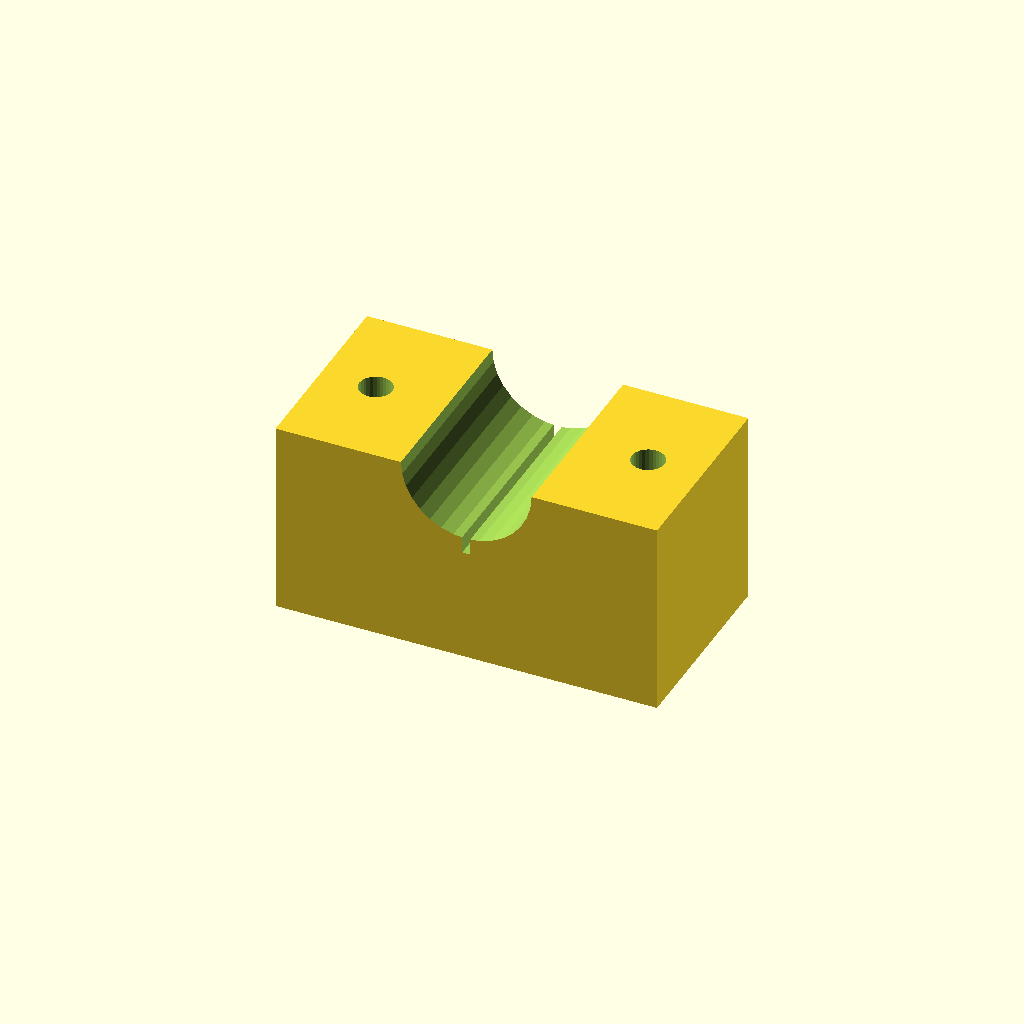
Cell 1 — every parameter at its default value.
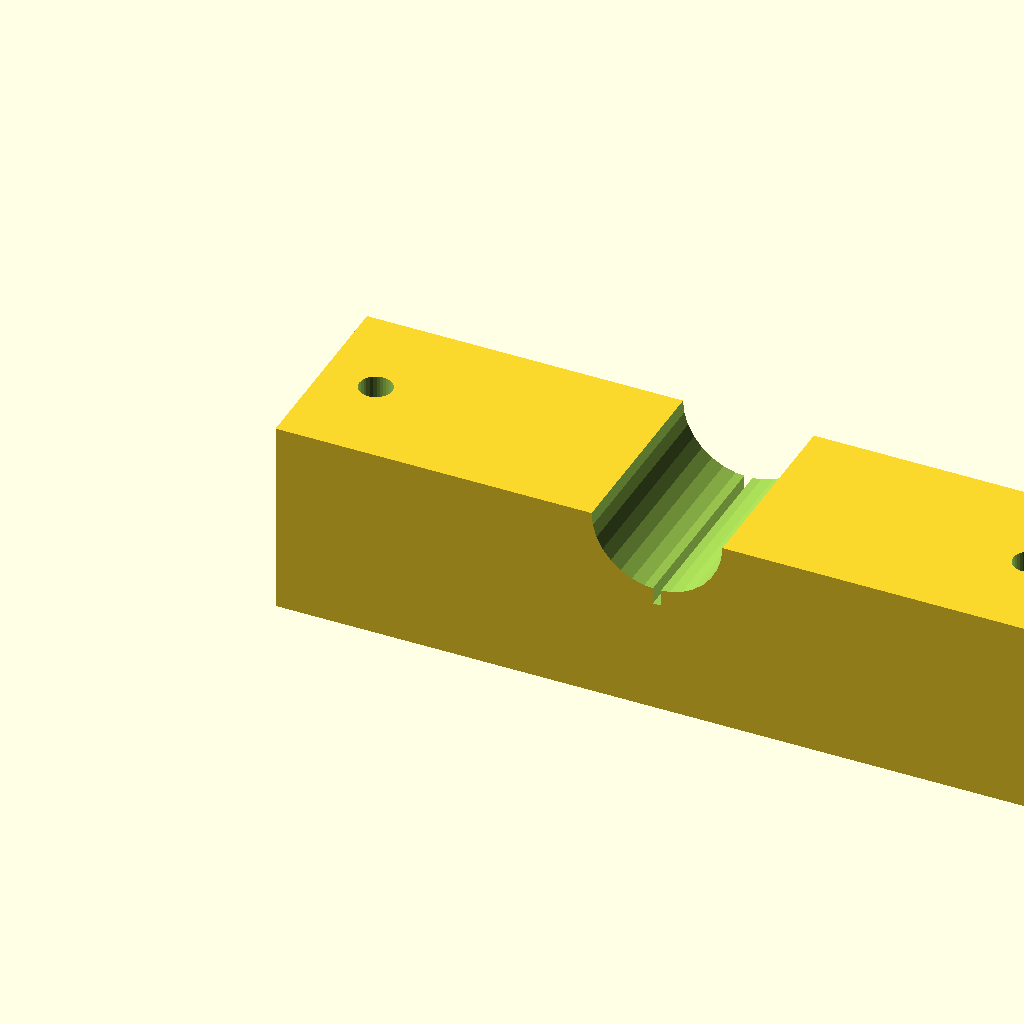
Cell 2: the same model with blk_l = 140.
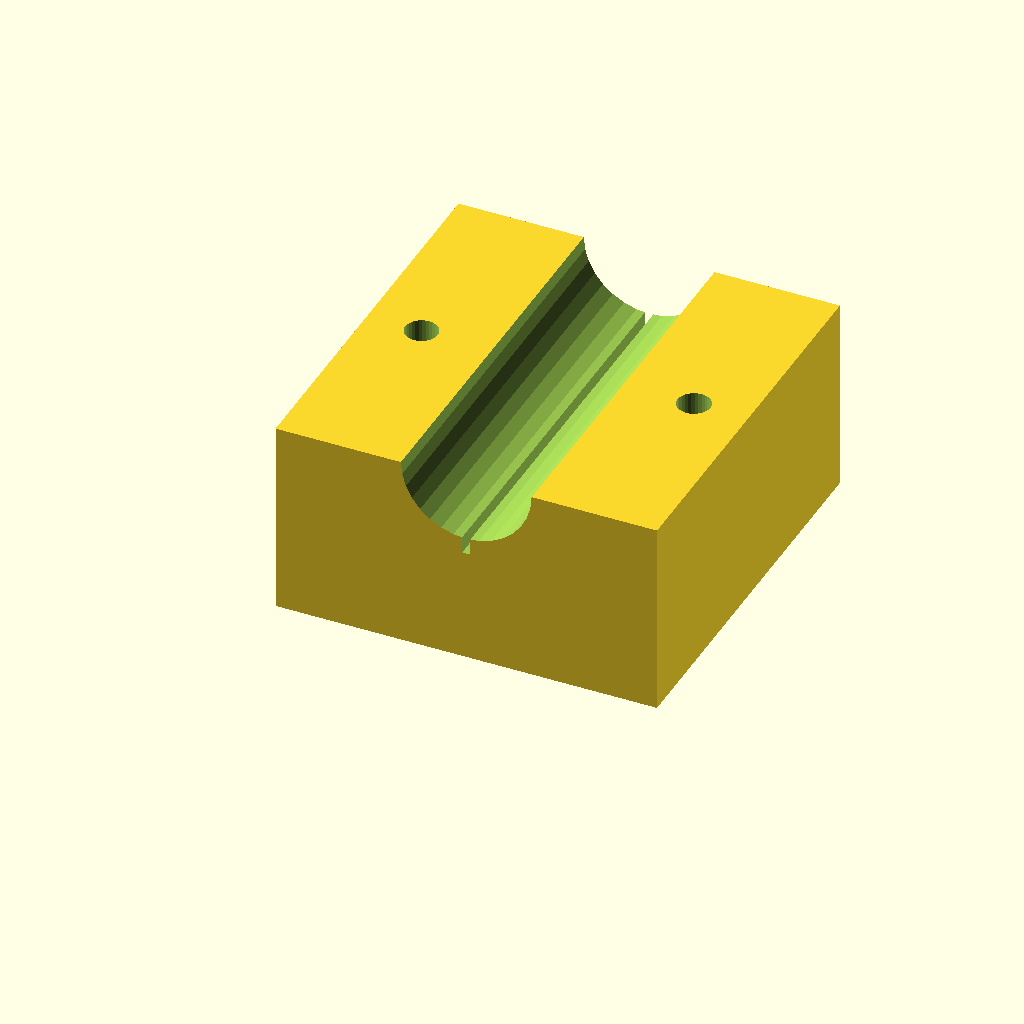
Cell 3: the same model with blk_w = 72.
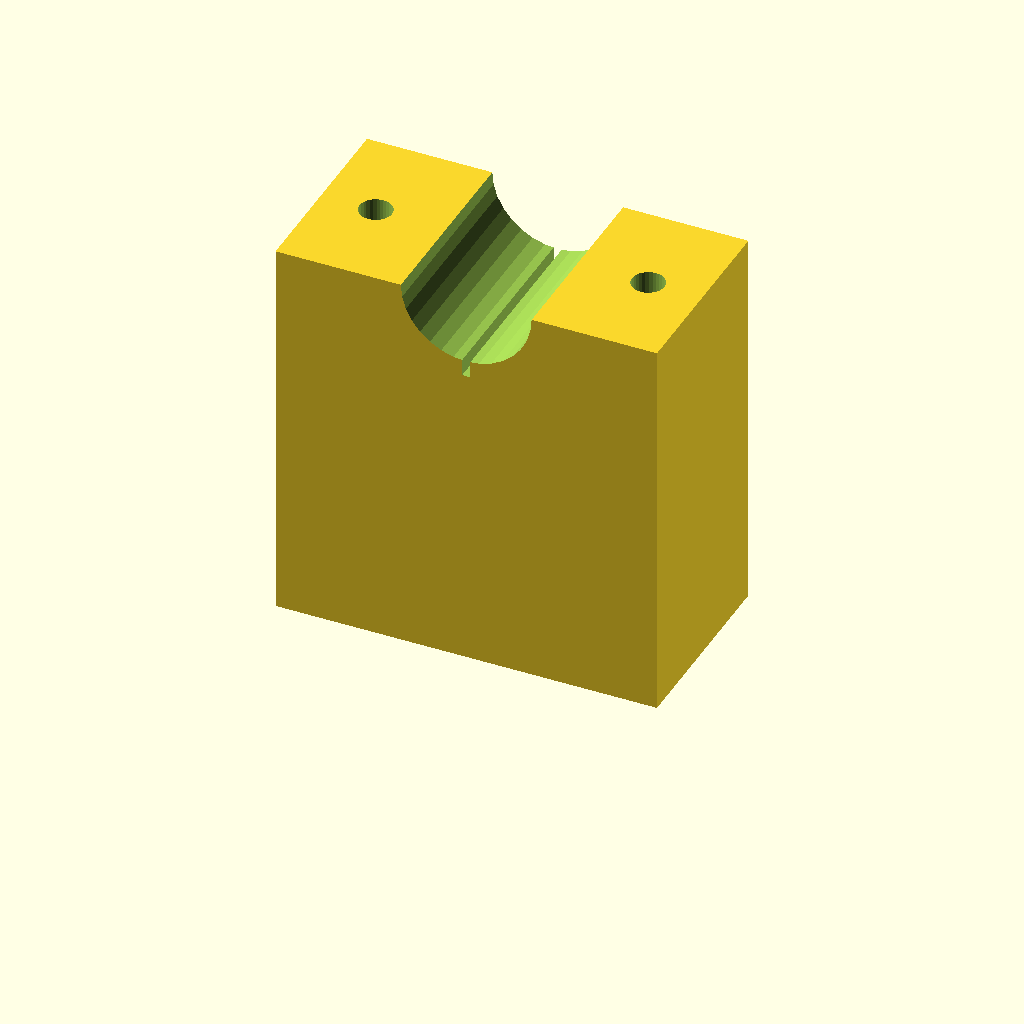
Cell 4: the same model with blk_h = 72.
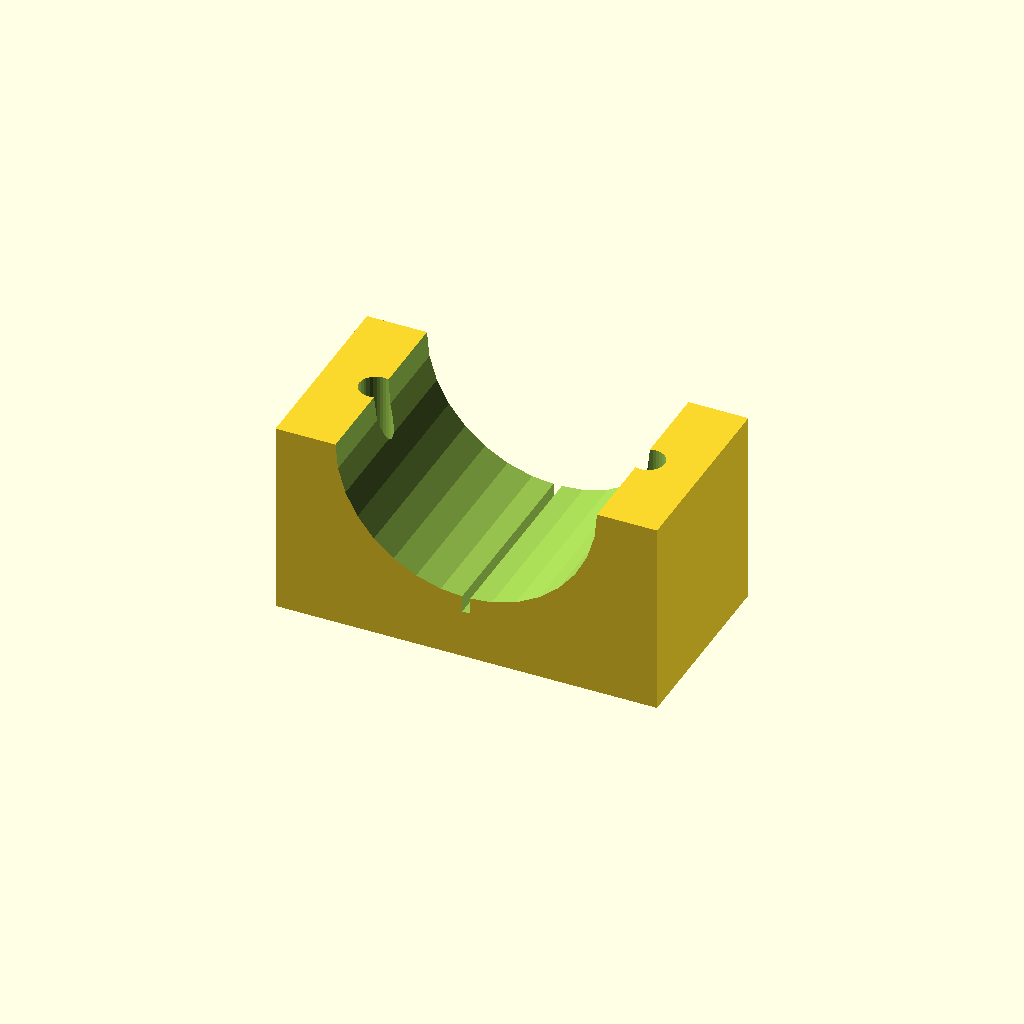
Cell 5 — clamp_r set to 24, the other parameters unchanged.
One fixed orthographic camera (rotation 55°, 0°, 25°; colour scheme Cornfield) for every cell.
OpenSCAD source file optional_data/data/solid3/saddleclamp/part_0021.scad:
$fn = 32;

// ----------------------------------------------------------------------
// Saddle clamp: split shaft clamp
// ----------------------------------------------------------------------

// --- parameters (mm) ---
blk_l = 70;               // block length, X
blk_w = 36;               // block width, Y
blk_h = 36;               // block height
clamp_r = 12;             // shaft groove radius
hole_r = 3;               // bolt hole radius
hole_m = 10;              // bolt hole margin from the ends
saw_w = 1.5;              // saw kerf width

saw_depth = clamp_r + 3;  // saw kerf depth

difference() {
  cube([blk_l, blk_w, blk_h]);
  translate([blk_l / 2, -1, blk_h])
    rotate([-90, 0, 0])
      cylinder(h = blk_w + 2, r = clamp_r);
  for (sx = [0, 1])
    translate([sx ? blk_l - hole_m : hole_m, blk_w / 2, -1])
      cylinder(r = hole_r, h = blk_h + 2);
  translate([blk_l / 2 - saw_w / 2, -1, blk_h - saw_depth])
    cube([saw_w, blk_w + 2, saw_depth + 1]);
}
Parameter table extracted from the source (name, type, default, range or options):
blk_l: number, default 70
blk_w: number, default 36
blk_h: number, default 36
clamp_r: number, default 12
hole_r: number, default 3
hole_m: number, default 10
saw_w: number, default 1.5
